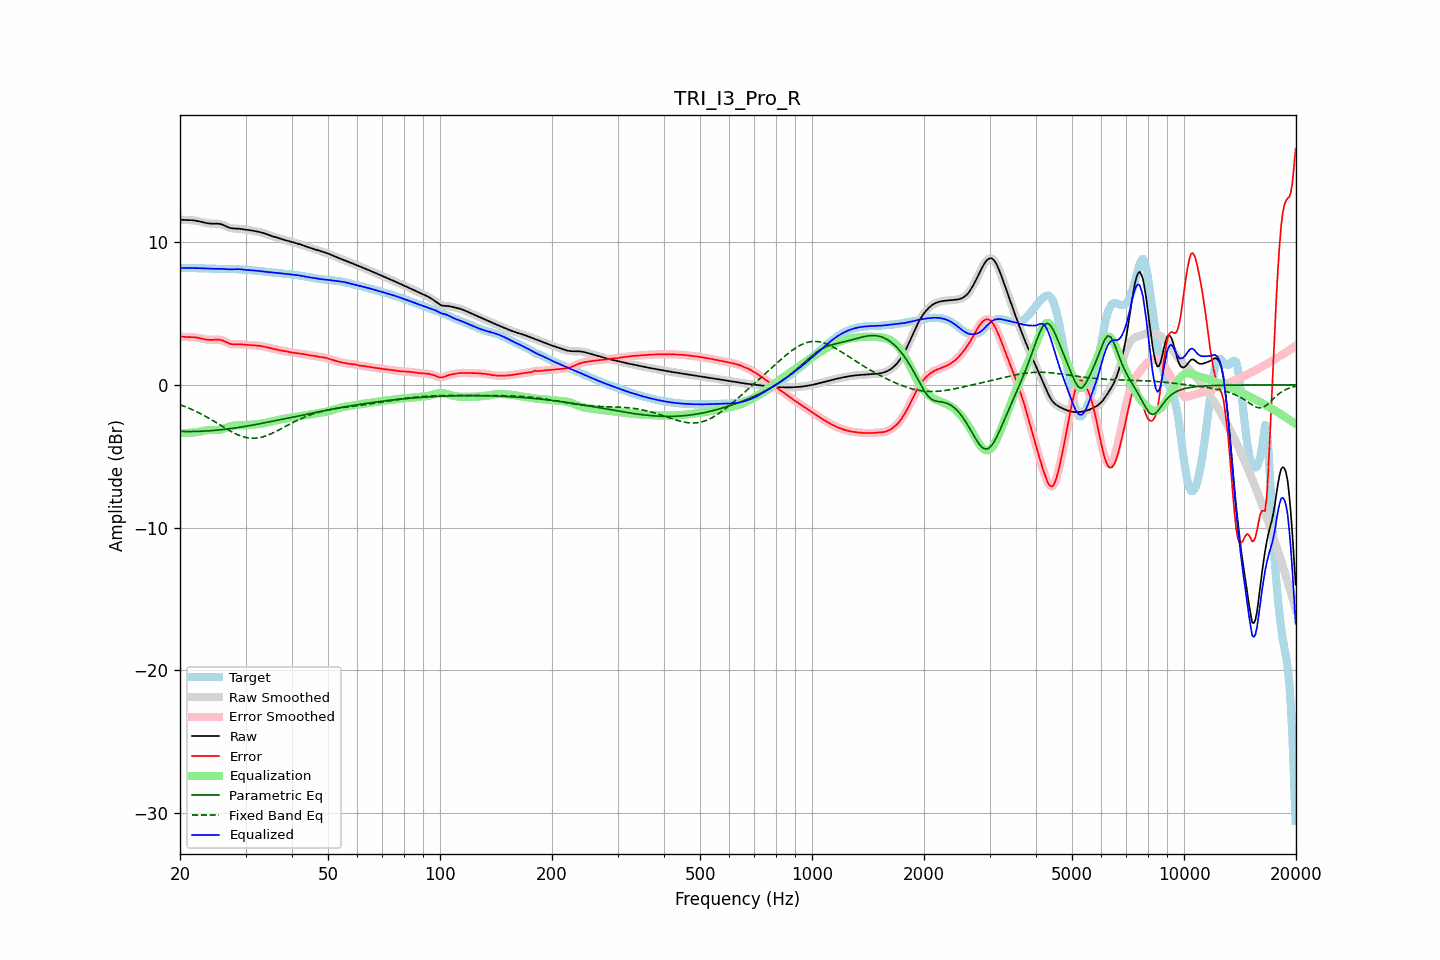

Source data for this figure (header and first rows):
frequency, raw, error, smoothed, error_smoothed, equalization, parametric_eq, fixed_band_eq, equalized_raw, equalized_smoothed, target
20.00, 11.58, 3.39, 11.58, 3.39, -3.37, -3.26, -1.39, 8.20, 8.20, 8.19
20.20, 11.57, 3.38, 11.57, 3.38, -3.37, -3.26, -1.43, 8.19, 8.19, 8.19
20.40, 11.56, 3.37, 11.56, 3.37, -3.37, -3.27, -1.47, 8.18, 8.18, 8.19
20.61, 11.55, 3.36, 11.55, 3.36, -3.37, -3.27, -1.51, 8.18, 8.18, 8.19
20.81, 11.55, 3.36, 11.55, 3.36, -3.37, -3.27, -1.56, 8.18, 8.18, 8.19
21.02, 11.55, 3.35, 11.55, 3.35, -3.36, -3.27, -1.61, 8.18, 8.18, 8.19
21.23, 11.54, 3.35, 11.54, 3.35, -3.35, -3.27, -1.65, 8.19, 8.19, 8.19
21.44, 11.54, 3.35, 11.54, 3.35, -3.35, -3.27, -1.70, 8.19, 8.19, 8.19
21.66, 11.53, 3.34, 11.53, 3.34, -3.34, -3.27, -1.75, 8.19, 8.19, 8.18
21.87, 11.51, 3.34, 11.51, 3.33, -3.33, -3.26, -1.81, 8.18, 8.18, 8.18
22.09, 11.50, 3.32, 11.50, 3.32, -3.32, -3.26, -1.86, 8.18, 8.18, 8.17
22.31, 11.47, 3.30, 11.47, 3.30, -3.30, -3.26, -1.91, 8.18, 8.18, 8.17
22.54, 11.45, 3.28, 11.45, 3.28, -3.28, -3.25, -1.97, 8.17, 8.17, 8.17
22.76, 11.43, 3.26, 11.42, 3.26, -3.25, -3.25, -2.03, 8.17, 8.17, 8.17
22.99, 11.40, 3.23, 11.40, 3.23, -3.23, -3.24, -2.09, 8.17, 8.17, 8.17
23.22, 11.37, 3.21, 11.37, 3.21, -3.21, -3.24, -2.15, 8.16, 8.16, 8.16
23.45, 11.34, 3.18, 11.34, 3.18, -3.19, -3.23, -2.21, 8.15, 8.15, 8.16
23.69, 11.32, 3.17, 11.32, 3.17, -3.18, -3.22, -2.27, 8.15, 8.15, 8.15
23.92, 11.31, 3.16, 11.31, 3.16, -3.17, -3.22, -2.34, 8.14, 8.14, 8.15
24.16, 11.29, 3.15, 11.30, 3.15, -3.16, -3.21, -2.40, 8.13, 8.13, 8.14
24.40, 11.29, 3.15, 11.29, 3.15, -3.16, -3.20, -2.47, 8.13, 8.13, 8.14
24.65, 11.29, 3.16, 11.29, 3.16, -3.17, -3.19, -2.54, 8.13, 8.13, 8.13
24.89, 11.29, 3.17, 11.29, 3.17, -3.17, -3.18, -2.60, 8.13, 8.13, 8.13
25.14, 11.29, 3.17, 11.29, 3.17, -3.16, -3.17, -2.67, 8.13, 8.13, 8.12
25.39, 11.29, 3.17, 11.29, 3.17, -3.15, -3.16, -2.74, 8.14, 8.13, 8.12
25.65, 11.27, 3.15, 11.27, 3.15, -3.14, -3.15, -2.81, 8.13, 8.13, 8.11
25.91, 11.24, 3.13, 11.24, 3.13, -3.11, -3.13, -2.88, 8.13, 8.13, 8.11
26.16, 11.20, 3.09, 11.19, 3.08, -3.07, -3.12, -2.95, 8.12, 8.12, 8.11
26.43, 11.14, 3.03, 11.14, 3.03, -3.03, -3.11, -3.02, 8.11, 8.11, 8.11
26.69, 11.09, 2.98, 11.09, 2.98, -2.99, -3.09, -3.08, 8.10, 8.10, 8.11
26.96, 11.04, 2.93, 11.04, 2.93, -2.94, -3.08, -3.15, 8.09, 8.10, 8.11
27.23, 11.00, 2.89, 11.00, 2.89, -2.91, -3.07, -3.21, 8.09, 8.09, 8.11
27.50, 10.97, 2.86, 10.97, 2.86, -2.88, -3.05, -3.27, 8.09, 8.09, 8.11
27.77, 10.96, 2.85, 10.96, 2.85, -2.86, -3.04, -3.33, 8.10, 8.10, 8.11
28.05, 10.95, 2.84, 10.95, 2.84, -2.85, -3.02, -3.39, 8.11, 8.11, 8.11
28.33, 10.95, 2.84, 10.95, 2.84, -2.84, -3.00, -3.44, 8.11, 8.11, 8.11
28.62, 10.94, 2.84, 10.94, 2.84, -2.83, -2.99, -3.49, 8.11, 8.11, 8.10
28.90, 10.94, 2.84, 10.93, 2.84, -2.83, -2.97, -3.54, 8.10, 8.10, 8.09
29.19, 10.92, 2.84, 10.92, 2.84, -2.83, -2.95, -3.58, 8.09, 8.09, 8.08
29.48, 10.91, 2.83, 10.91, 2.83, -2.83, -2.93, -3.62, 8.08, 8.08, 8.07
29.78, 10.89, 2.82, 10.89, 2.82, -2.82, -2.92, -3.65, 8.07, 8.07, 8.07
30.08, 10.87, 2.81, 10.87, 2.81, -2.81, -2.90, -3.68, 8.05, 8.05, 8.06
30.38, 10.85, 2.80, 10.85, 2.80, -2.81, -2.88, -3.70, 8.05, 8.05, 8.05
30.68, 10.84, 2.79, 10.84, 2.79, -2.80, -2.86, -3.72, 8.04, 8.04, 8.04
30.99, 10.82, 2.79, 10.82, 2.79, -2.79, -2.84, -3.73, 8.03, 8.03, 8.03
31.30, 10.80, 2.78, 10.80, 2.78, -2.78, -2.82, -3.74, 8.02, 8.02, 8.02
31.61, 10.79, 2.77, 10.79, 2.77, -2.77, -2.80, -3.74, 8.01, 8.01, 8.01
31.93, 10.77, 2.77, 10.77, 2.77, -2.76, -2.78, -3.73, 8.00, 8.00, 8.00
32.24, 10.74, 2.75, 10.74, 2.75, -2.75, -2.76, -3.72, 7.99, 7.99, 7.99
32.57, 10.72, 2.74, 10.72, 2.74, -2.74, -2.74, -3.70, 7.98, 7.98, 7.98
32.89, 10.69, 2.73, 10.69, 2.73, -2.72, -2.71, -3.68, 7.97, 7.97, 7.97
33.22, 10.66, 2.71, 10.66, 2.71, -2.70, -2.69, -3.65, 7.96, 7.96, 7.96
33.55, 10.63, 2.69, 10.63, 2.69, -2.68, -2.67, -3.62, 7.95, 7.95, 7.94
33.89, 10.59, 2.66, 10.59, 2.66, -2.66, -2.65, -3.59, 7.93, 7.93, 7.93
34.23, 10.55, 2.63, 10.55, 2.64, -2.64, -2.63, -3.55, 7.92, 7.92, 7.92
34.57, 10.51, 2.61, 10.51, 2.61, -2.61, -2.61, -3.50, 7.90, 7.90, 7.91
34.92, 10.47, 2.58, 10.47, 2.58, -2.58, -2.58, -3.45, 7.89, 7.89, 7.89
35.27, 10.43, 2.56, 10.43, 2.56, -2.56, -2.56, -3.40, 7.88, 7.88, 7.87
35.62, 10.40, 2.53, 10.40, 2.53, -2.53, -2.54, -3.35, 7.87, 7.87, 7.86
35.97, 10.36, 2.51, 10.36, 2.51, -2.50, -2.51, -3.30, 7.86, 7.86, 7.85
... 635 more rows
